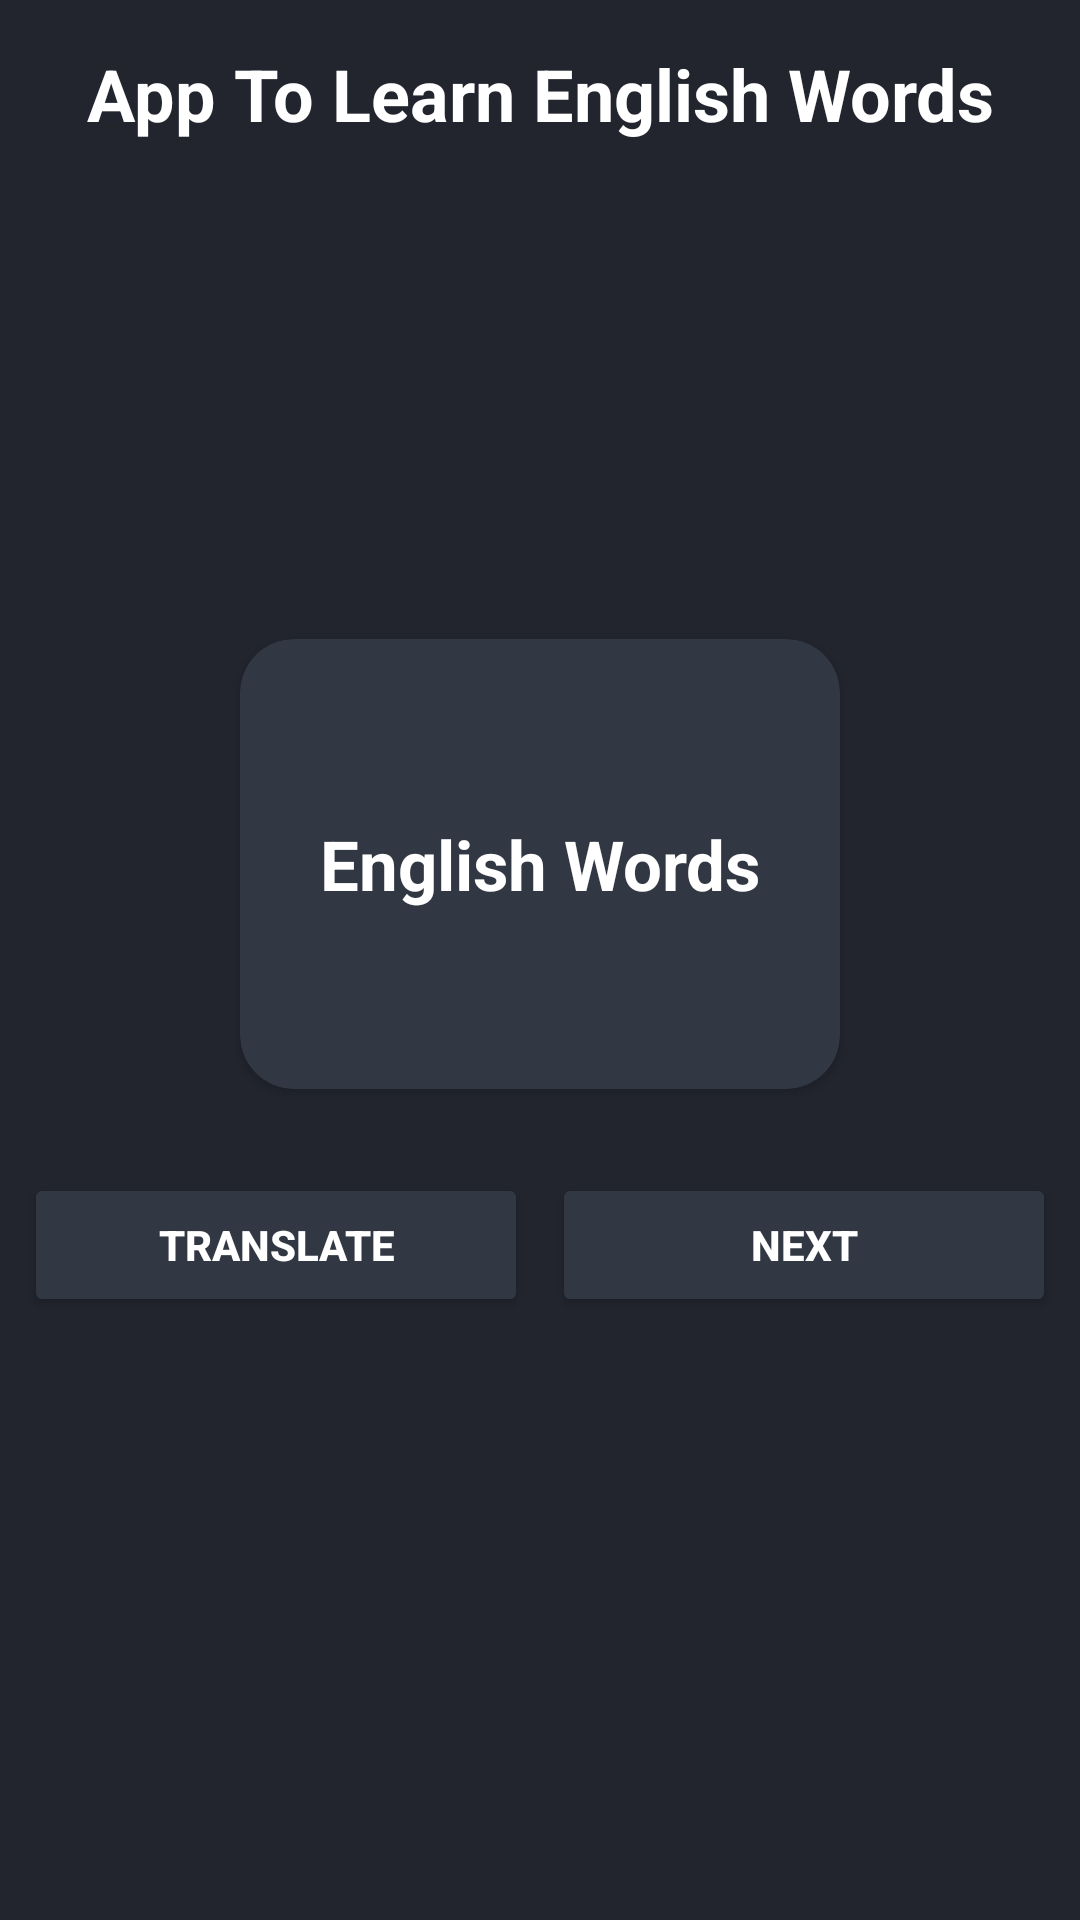

This screen was rendered from an Android layout file. Write that file and the resources it references.
<!-- AndroidManifest.xml: application theme Theme.CardsWithEnglishWords -->
<!-- res/layout/fragment_home_screen.xml -->
<?xml version="1.0" encoding="utf-8"?>
<FrameLayout xmlns:android="http://schemas.android.com/apk/res/android"
    xmlns:app="http://schemas.android.com/apk/res-auto"
    xmlns:tools="http://schemas.android.com/tools"
    android:layout_width="match_parent"
    android:layout_height="match_parent"
    android:background="@color/back"
    tools:context=".presentation.HomeScreenFragment">

    <TextView
        android:layout_width="match_parent"
        android:layout_height="wrap_content"
        android:layout_margin="15dp"
        android:shadowColor="@color/back"
        android:gravity="center"
        android:text="@string/app_to_learn"
        android:textColor="@color/white"
        android:textSize="24sp"
        android:textStyle="bold" />

    <LinearLayout
        android:layout_width="match_parent"
        android:layout_height="wrap_content"
        android:layout_gravity="center"
        android:orientation="vertical">

        <androidx.cardview.widget.CardView
            android:layout_width="200dp"
            android:layout_height="150dp"
            android:layout_gravity="center"
            android:layout_margin="20dp"
            android:background="@color/back"
            android:backgroundTint="@color/back_card"
            android:elevation="8dp"
            app:cardCornerRadius="18dp">

            <TextView
                android:layout_width="match_parent"
                android:layout_height="wrap_content"
                android:layout_gravity="center"
                android:gravity="center"
                android:text="English Words"
                android:textColor="@color/white"
                android:textSize="23sp"
                android:textStyle="bold" />

        </androidx.cardview.widget.CardView>


        <LinearLayout
            android:layout_width="match_parent"
            android:layout_height="wrap_content"
            android:orientation="horizontal"
            android:padding="8dp"
            android:weightSum="2">

            <Button
                android:id="@+id/translate_btn"
                android:layout_width="match_parent"
                android:layout_height="match_parent"
                android:layout_marginEnd="4dp"
                android:layout_weight="1"
                android:backgroundTint="@color/back_card"
                android:text="@string/translate"
                android:textColor="@color/white"
                android:textStyle="bold" />

            <Button
                android:id="@+id/next_btn"
                android:layout_width="match_parent"
                android:layout_height="wrap_content"
                android:layout_marginStart="4dp"
                android:layout_weight="1"
                android:backgroundTint="@color/back_card"
                android:text="@string/next"
                android:textColor="@color/white"
                android:textStyle="bold" />

        </LinearLayout>

    </LinearLayout>
</FrameLayout>
<!-- resources referenced by this layout -->
<resources>
  <color name="back">#22252E</color>
  <color name="back_card">#313843</color>
  <color name="white">#FFFFFFFF</color>
  <string name="app_to_learn">App To Learn English Words</string>
  <string name="next"> Next</string>
  <string name="translate"> Translate</string>
  <style name="Theme.CardsWithEnglishWords" parent="Base.Theme.CardsWithEnglishWords" />
  <style name="Base.Theme.CardsWithEnglishWords" parent="Theme.Material3.DayNight.NoActionBar">
          
          
      </style>
</resources>
